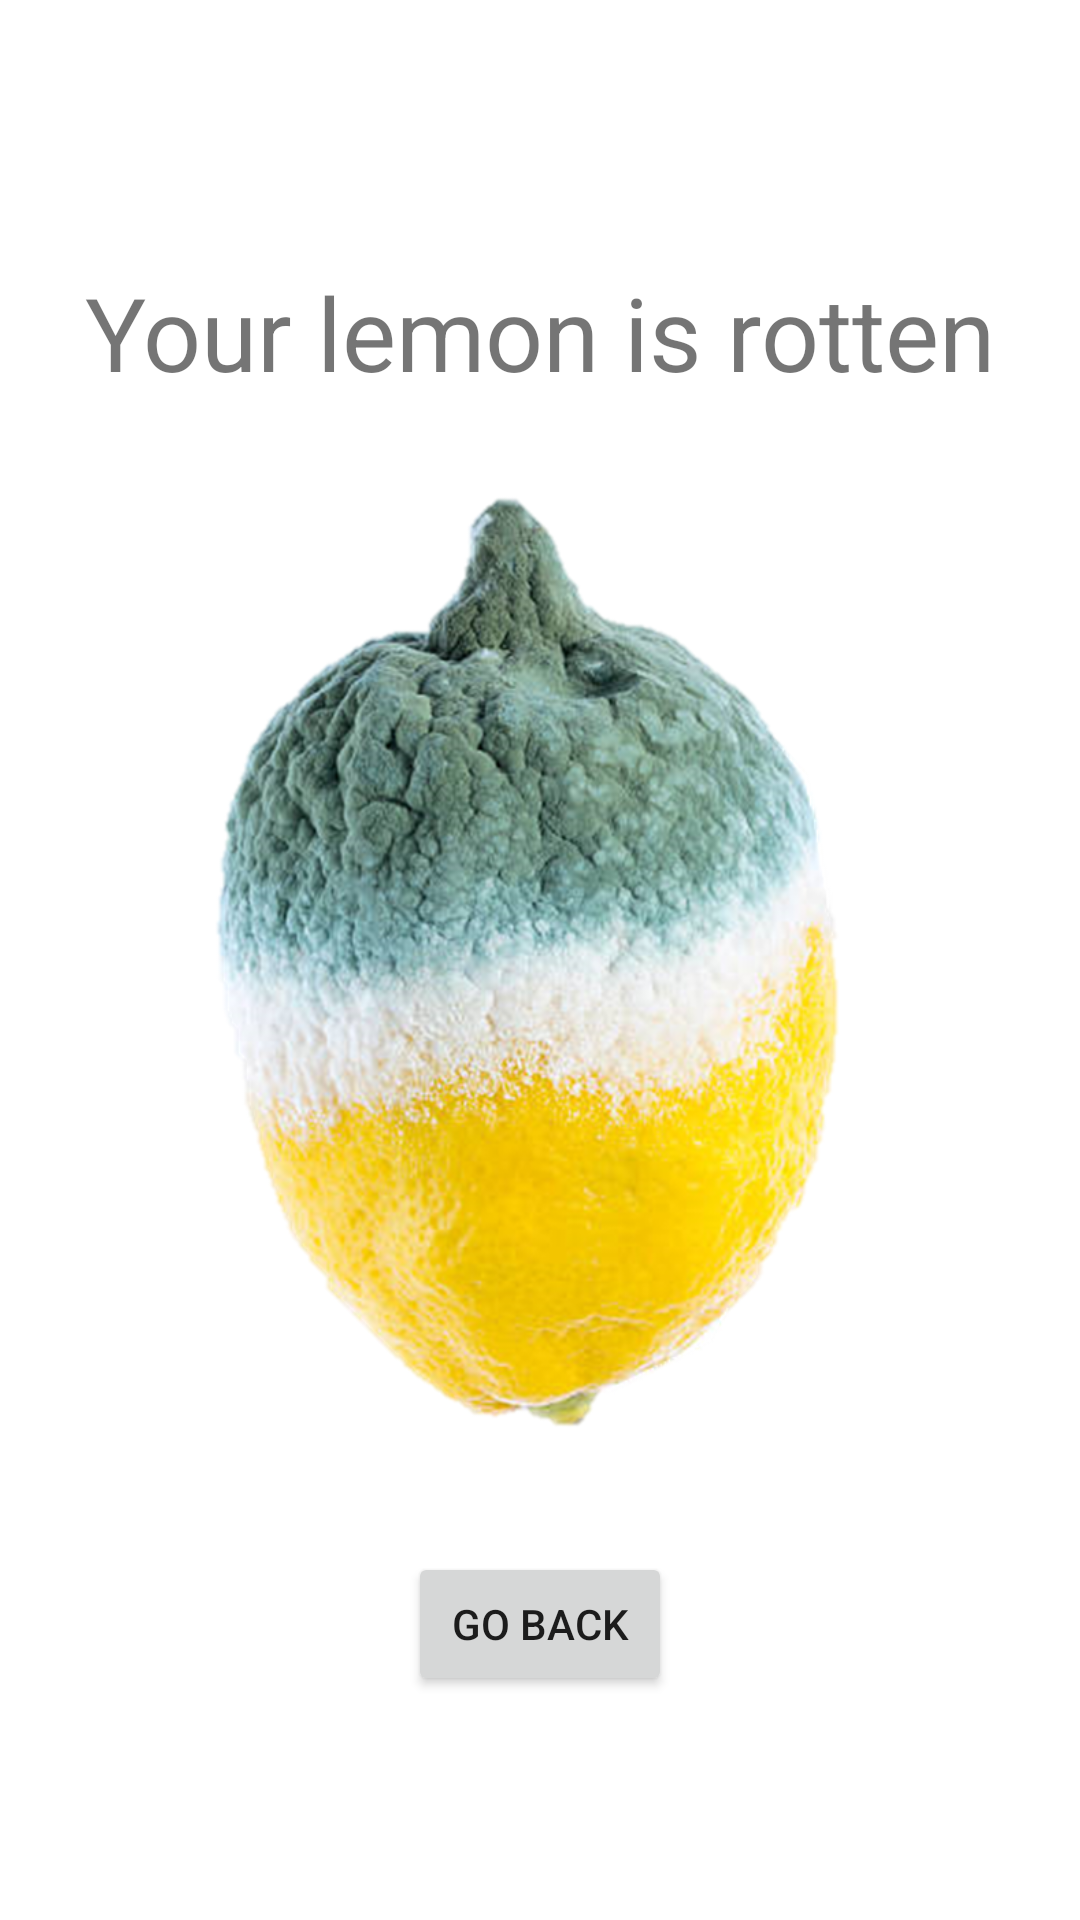

Layout XML and referenced resources for this Android screen:
<!-- AndroidManifest.xml: application theme Theme.MakeLemonade -->
<!-- res/layout/rotten_screen.xml -->
<?xml version="1.0" encoding="utf-8"?>
<androidx.constraintlayout.widget.ConstraintLayout xmlns:android="http://schemas.android.com/apk/res/android"
    xmlns:app="http://schemas.android.com/apk/res-auto"
    xmlns:tools="http://schemas.android.com/tools"
    android:layout_width="match_parent"
    android:layout_height="match_parent">

    <ImageButton
        android:id="@+id/imageButton"
        android:layout_width="wrap_content"
        android:layout_height="wrap_content"
        android:backgroundTint="#00FFFFFF"
        android:scaleType="fitCenter"
        app:layout_constraintBottom_toBottomOf="parent"
        app:layout_constraintEnd_toEndOf="parent"
        app:layout_constraintStart_toStartOf="parent"
        app:layout_constraintTop_toTopOf="parent"
        app:srcCompat="@drawable/rotten" />

    <TextView
        android:id="@+id/textView"
        android:layout_width="wrap_content"
        android:layout_height="wrap_content"
        android:text="Your lemon is rotten"
        android:textSize="34sp"
        app:layout_constraintBottom_toBottomOf="parent"
        app:layout_constraintEnd_toEndOf="parent"
        app:layout_constraintStart_toStartOf="parent"
        app:layout_constraintTop_toTopOf="parent"
        app:layout_constraintVertical_bias="0.148" />

    <Button
        android:id="@+id/go_main"
        android:layout_width="wrap_content"
        android:layout_height="wrap_content"
        android:text="Go back"
        app:layout_constraintBottom_toBottomOf="parent"
        app:layout_constraintEnd_toEndOf="parent"
        app:layout_constraintStart_toStartOf="parent"
        app:layout_constraintTop_toTopOf="parent"
        app:layout_constraintVertical_bias="0.874" />
</androidx.constraintlayout.widget.ConstraintLayout>
<!-- resources referenced by this layout -->
<resources>
  <!-- drawable rotten: png bitmap (drawable, 620851 bytes) -->
  <style name="Theme.MakeLemonade" parent="Theme.MaterialComponents.DayNight.DarkActionBar">
          
          <item name="colorPrimary">@color/purple_500</item>
          <item name="colorPrimaryVariant">@color/purple_700</item>
          <item name="colorOnPrimary">@color/white</item>
          
          <item name="colorSecondary">@color/teal_200</item>
          <item name="colorSecondaryVariant">@color/teal_700</item>
          <item name="colorOnSecondary">@color/black</item>
          
          <item name="android:statusBarColor" tools:targetApi="l">?attr/colorPrimaryVariant</item>
          
      </style>
  <!-- not gathered from this repository: default colours our renderer supplied (Android Studio template values) -->
  <color name="purple_500">#FF6200EE</color>
  <color name="purple_700">#FF3700B3</color>
  <color name="teal_200">#FF03DAC5</color>
  <color name="teal_700">#FF018786</color>
  <color name="black">#FF000000</color>
  <color name="white">#FFFFFFFF</color>
</resources>
